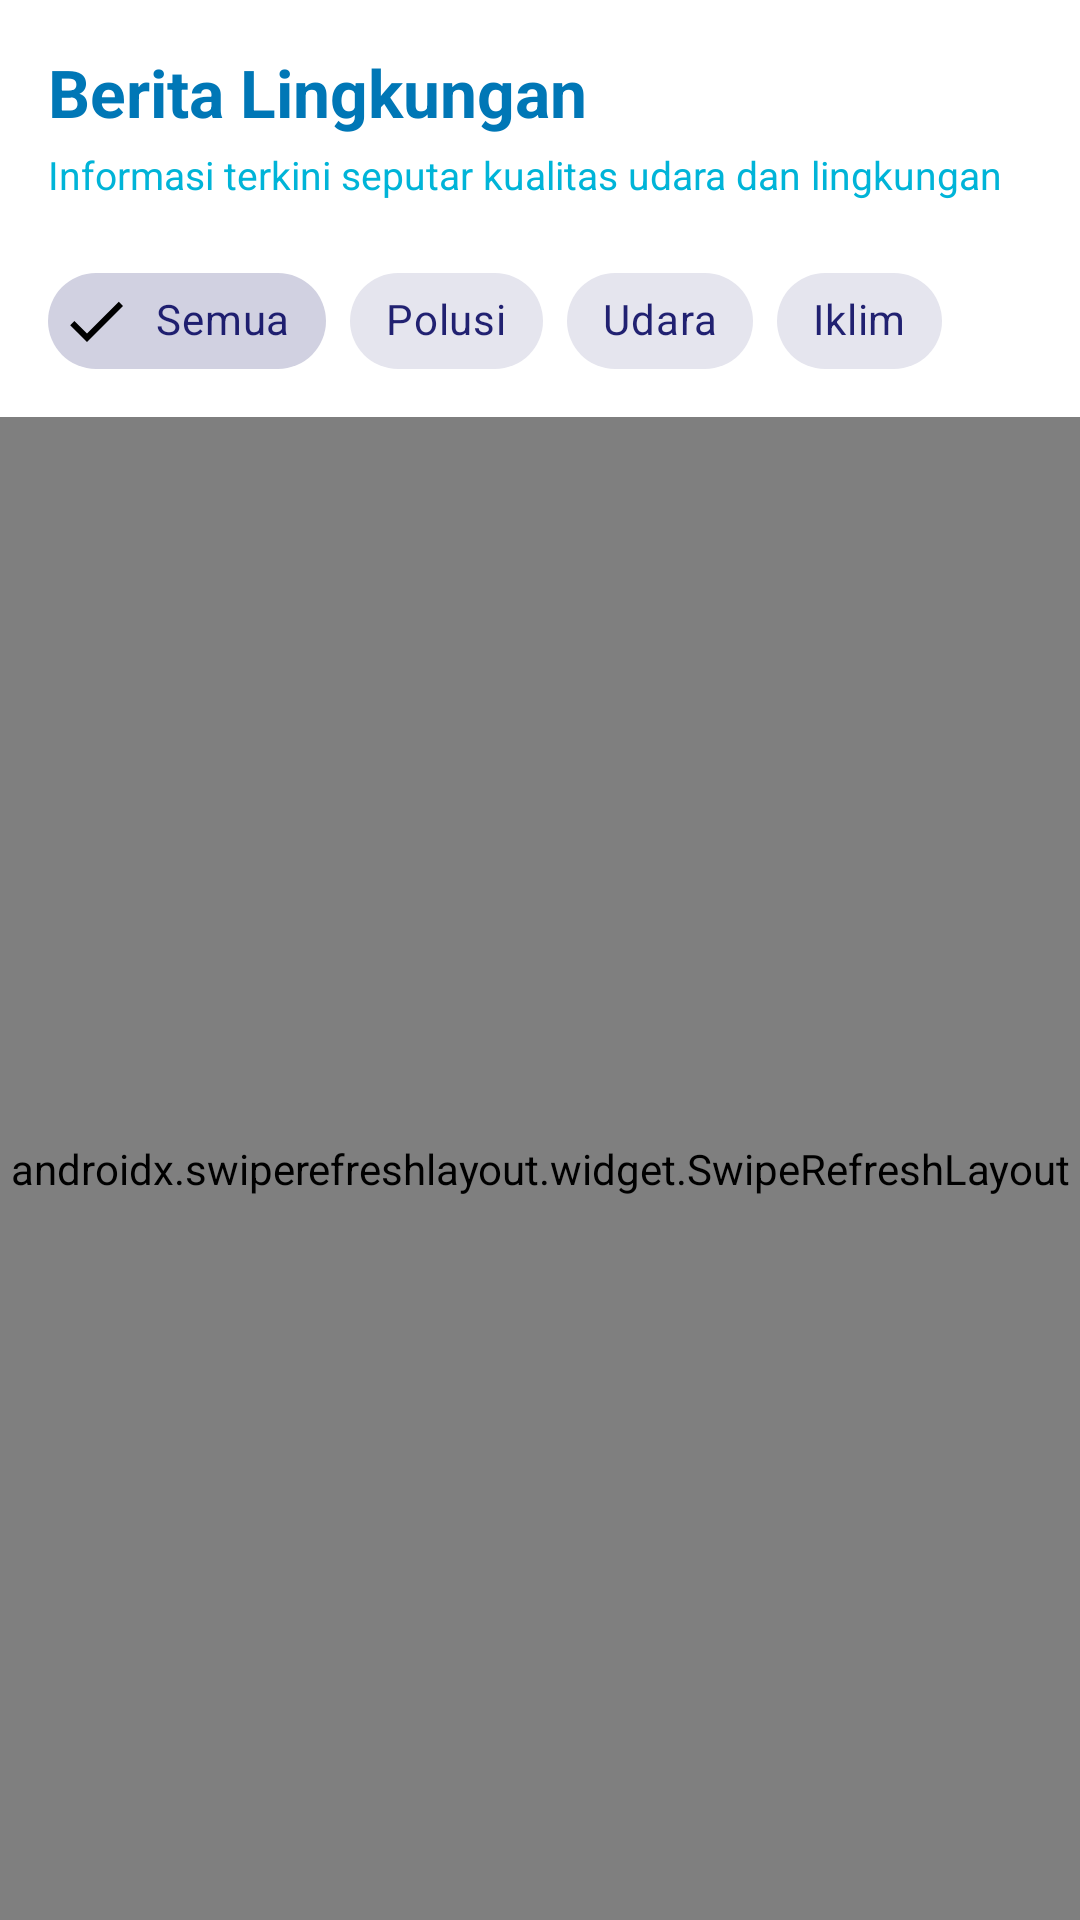

Here is an Android app screen rendered from its layout file. Give the layout XML and the strings, colors and styles it references.
<!-- AndroidManifest.xml: application theme Theme.PurePath -->
<!-- res/layout/fragment_bookmark.xml -->
<?xml version="1.0" encoding="utf-8"?>
<LinearLayout xmlns:android="http://schemas.android.com/apk/res/android"
    android:layout_width="match_parent"
    android:layout_height="match_parent"
    android:orientation="vertical"
    android:background="?attr/colorSurface">

    
    <LinearLayout
        android:layout_width="match_parent"
        android:layout_height="wrap_content"
        android:orientation="vertical"
        android:padding="16dp">

        <TextView
            android:layout_width="wrap_content"
            android:layout_height="wrap_content"
            android:text="Berita Lingkungan"
            android:textSize="22sp"
            android:textStyle="bold"
            android:textColor="?attr/colorPrimary"
            android:layout_marginBottom="4dp"/>

        <TextView
            android:layout_width="wrap_content"
            android:layout_height="wrap_content"
            android:text="Informasi terkini seputar kualitas udara dan lingkungan"
            android:textSize="13sp"
            android:textColor="?attr/colorSecondary"/>

    </LinearLayout>

    
    <HorizontalScrollView
        android:layout_width="match_parent"
        android:layout_height="wrap_content"
        android:scrollbars="none"
        android:paddingHorizontal="16dp"
        android:layout_marginBottom="8dp">

        <com.google.android.material.chip.ChipGroup
            android:id="@+id/chip_group_news"
            android:layout_width="wrap_content"
            android:layout_height="wrap_content"
            app:singleSelection="true"
            xmlns:app="http://schemas.android.com/apk/res-auto">

            <com.google.android.material.chip.Chip
                android:id="@+id/chip_all"
                android:layout_width="wrap_content"
                android:layout_height="wrap_content"
                android:text="Semua"
                android:checked="true"
                style="@style/Widget.MaterialComponents.Chip.Filter"/>

            <com.google.android.material.chip.Chip
                android:id="@+id/chip_pollution"
                android:layout_width="wrap_content"
                android:layout_height="wrap_content"
                android:text="Polusi"
                style="@style/Widget.MaterialComponents.Chip.Filter"/>

            <com.google.android.material.chip.Chip
                android:id="@+id/chip_air"
                android:layout_width="wrap_content"
                android:layout_height="wrap_content"
                android:text="Udara"
                style="@style/Widget.MaterialComponents.Chip.Filter"/>

            <com.google.android.material.chip.Chip
                android:id="@+id/chip_climate"
                android:layout_width="wrap_content"
                android:layout_height="wrap_content"
                android:text="Iklim"
                style="@style/Widget.MaterialComponents.Chip.Filter"/>

        </com.google.android.material.chip.ChipGroup>

    </HorizontalScrollView>

    
    <androidx.swiperefreshlayout.widget.SwipeRefreshLayout
        android:id="@+id/swipe_refresh_news"
        android:layout_width="match_parent"
        android:layout_height="match_parent">

        <androidx.recyclerview.widget.RecyclerView
            android:id="@+id/rv_news"
            android:layout_width="match_parent"
            android:layout_height="match_parent"
            android:paddingTop="8dp"
            android:clipToPadding="false"/>

    </androidx.swiperefreshlayout.widget.SwipeRefreshLayout>

</LinearLayout>
<!-- resources referenced by this layout -->
<resources>
  <style name="Theme.PurePath" parent="Theme.MaterialComponents.DayNight.NoActionBar">
          
          <item name="colorPrimary">@color/ocean</item>
          <item name="colorPrimaryVariant">@color/navy</item>
          <item name="colorOnPrimary">@color/white</item>
  
          
          <item name="colorSecondary">@color/cyan</item>
          <item name="colorSecondaryVariant">@color/sky</item>
          <item name="colorOnSecondary">@color/navy</item>
  
          
          <item name="android:colorBackground">@color/bg_light</item>
          <item name="colorSurface">@color/surface_light</item>
          <item name="colorOnSurface">@color/text_primary_light</item>
  
          
          <item name="android:statusBarColor">@color/navy</item>
          <item name="android:windowLightStatusBar">false</item>
  
          
          <item name="android:fontFamily">sans-serif</item>
      </style>
  <color name="ocean">#0077B6</color>
  <color name="navy">#03045E</color>
  <color name="white">#FFFFFF</color>
  <color name="cyan">#00B4D8</color>
  <color name="sky">#90E0EF</color>
  <color name="bg_light">#F0F8FF</color>
  <color name="surface_light">#FFFFFF</color>
  <color name="text_primary_light">#03045E</color>
</resources>
